The GitHub repository phu9608-byte/FCVG101 contains a labelled image folder "splits" with 3 categories: apple, banana, orange. Examples follow, each with its label.

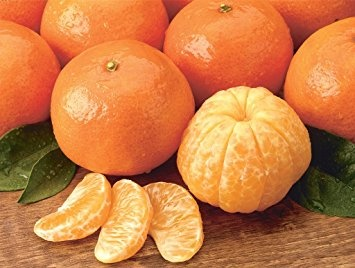
Label: orange

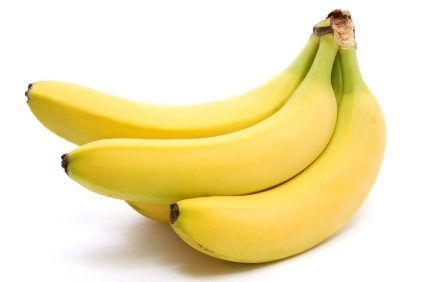
Label: banana

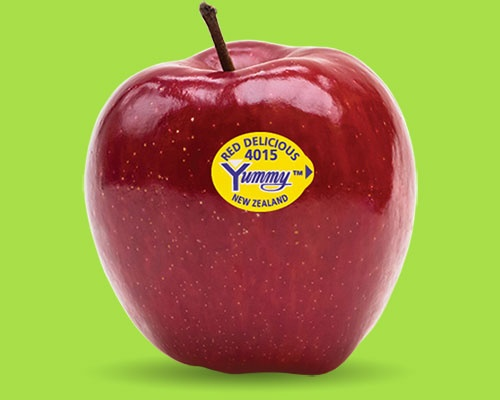
Label: apple

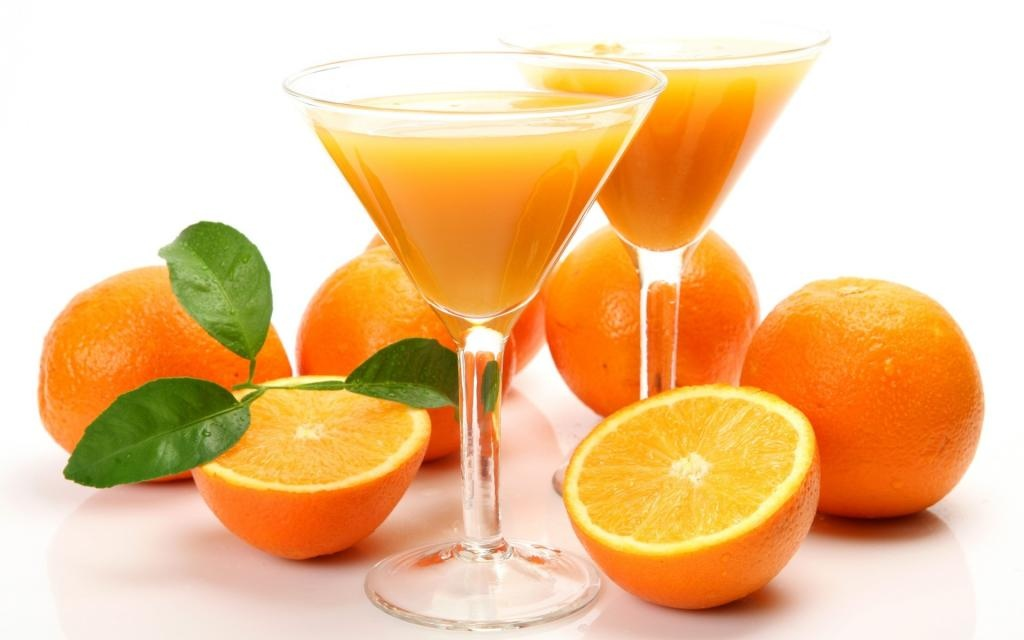
Label: orange

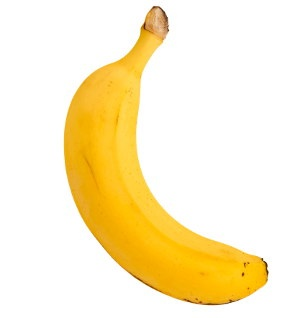
Label: banana

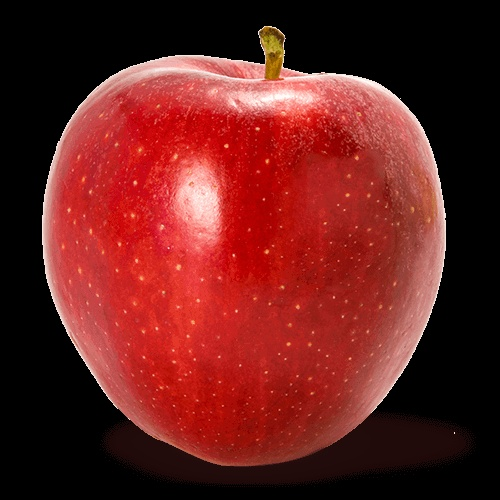
Label: apple
